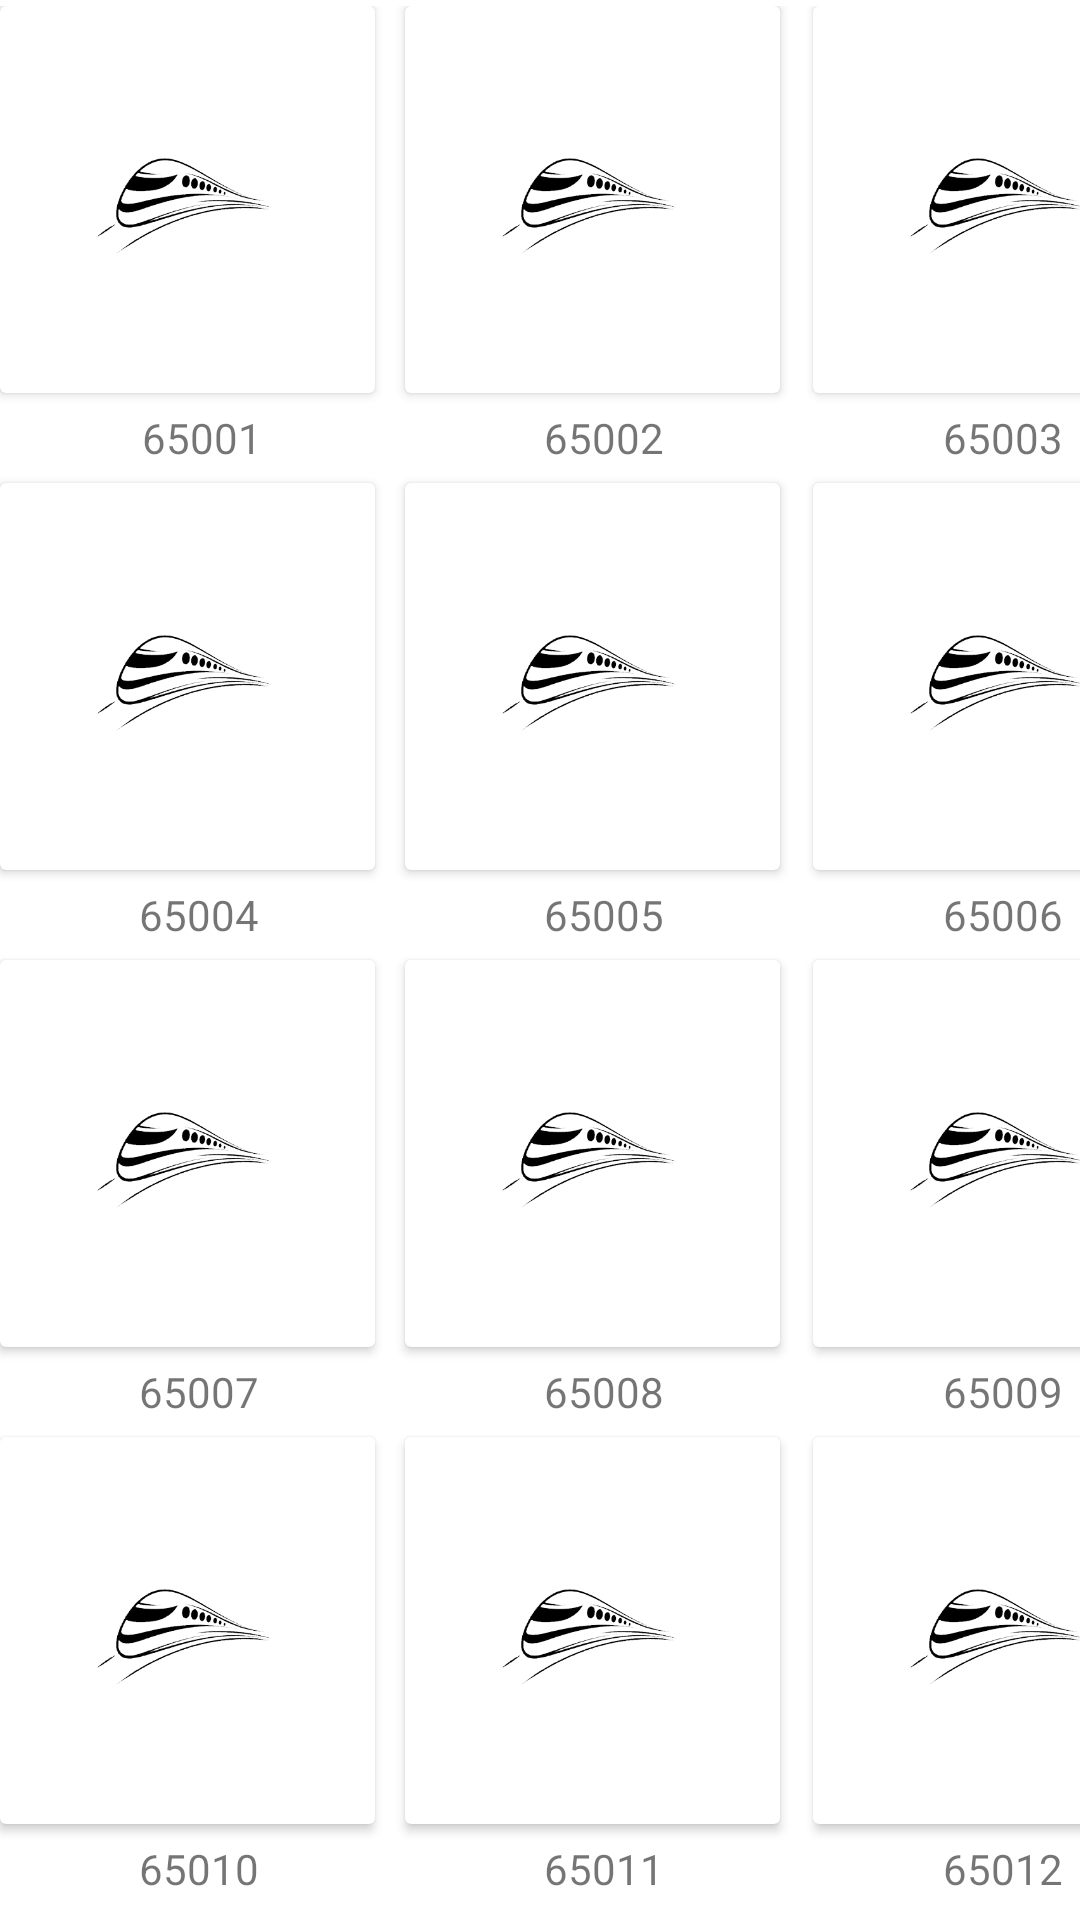

Layout XML and referenced resources for this Android screen:
<!-- AndroidManifest.xml: application theme Theme.TrainTrackingApp -->
<!-- res/layout/card_activity.xml -->
<?xml version="1.0" encoding="utf-8"?>
<androidx.constraintlayout.widget.ConstraintLayout xmlns:android="http://schemas.android.com/apk/res/android"
    xmlns:app="http://schemas.android.com/apk/res-auto"
    xmlns:tools="http://schemas.android.com/tools"
    android:layout_width="match_parent"
    android:layout_height="match_parent"
    android:onClick="eleven"
    tools:context=".view.CardActivity">

    <GridLayout
        android:layout_width="wrap_content"
        android:layout_height="wrap_content"
        app:layout_constraintBottom_toBottomOf="parent"

        app:layout_constraintEnd_toEndOf="parent"
        app:layout_constraintStart_toStartOf="parent"
        app:layout_constraintTop_toTopOf="parent">

        <androidx.cardview.widget.CardView
            android:layout_width="125dp"
            android:layout_height="129dp"
            android:layout_row="3"
            android:layout_column="0"
            android:layout_marginTop="30dp">

            <ImageView
                android:id="@+id/imageView13"
                android:layout_width="125dp"
                android:layout_height="129dp"

                android:onClick="ten"
                app:srcCompat="@drawable/page" />
        </androidx.cardview.widget.CardView>

        <androidx.cardview.widget.CardView
            android:layout_width="125dp"
            android:layout_height="129dp"
            android:layout_row="3"
            android:layout_column="1"
            android:layout_marginTop="30dp">

            <ImageView
                android:id="@+id/imageView7"
                android:layout_width="125dp"
                android:layout_height="129dp"

                android:onClick="eleven"
                app:srcCompat="@drawable/page" />

        </androidx.cardview.widget.CardView>

        <TextView
            android:id="@+id/textView14"
            android:layout_width="133dp"
            android:layout_height="30dp"
            android:layout_row="1"
            android:layout_column="1"
            android:gravity="center"
            android:text="65002" />

        <TextView
            android:id="@+id/textView10"
            android:layout_width="135dp"
            android:layout_height="30dp"
            android:layout_row="1"
            android:layout_column="0"
            android:gravity="center"
            android:text="65001" />

        <TextView
            android:id="@+id/textView13"
            android:layout_width="133dp"
            android:layout_height="30dp"
            android:layout_row="4"
            android:layout_column="1"
            android:gravity="center"
            android:text="65011" />

        <TextView
            android:id="@+id/textView8"
            android:layout_width="133dp"
            android:layout_height="30dp"
            android:layout_row="3"
            android:layout_column="0"
            android:gravity="center"
            android:text="65007" />

        <TextView
            android:id="@+id/textView9"
            android:layout_width="133dp"
            android:layout_height="30dp"
            android:layout_row="4"
            android:layout_column="0"
            android:gravity="center"
            android:text="65010" />

        <TextView
            android:id="@+id/textView12"
            android:layout_width="133dp"
            android:layout_height="30dp"
            android:layout_row="4"
            android:layout_column="2"
            android:gravity="center"
            android:text="65012" />

        <TextView
            android:id="@+id/textView4"
            android:layout_width="133dp"
            android:layout_height="30dp"
            android:layout_row="2"
            android:layout_column="1"
            android:gravity="center"
            android:text="65005" />

        <TextView
            android:id="@+id/textView2"
            android:layout_width="133dp"
            android:layout_height="30dp"
            android:layout_row="1"
            android:layout_column="2"
            android:gravity="center"
            android:text="65003" />

        <TextView
            android:id="@+id/textView3"
            android:layout_width="133dp"
            android:layout_height="30dp"
            android:layout_row="3"
            android:layout_column="2"
            android:gravity="center"
            android:text="65009" />

        <TextView
            android:id="@+id/textView5"
            android:layout_width="133dp"
            android:layout_height="30dp"
            android:layout_row="3"
            android:layout_column="1"
            android:gravity="center"
            android:text="65008" />

        <TextView
            android:id="@+id/textView6"
            android:layout_width="133dp"
            android:layout_height="30dp"
            android:layout_row="2"
            android:layout_column="0"
            android:gravity="center"
            android:text="65004" />

        <TextView
            android:id="@+id/textView7"
            android:layout_width="133dp"
            android:layout_height="30dp"
            android:layout_row="2"
            android:layout_column="2"
            android:gravity="center"
            android:text="65006" />

        <androidx.cardview.widget.CardView
            android:layout_width="125dp"
            android:layout_height="129dp"
            android:layout_row="0"
            android:layout_column="0">

            <ImageView
                android:id="@+id/imageView2"
                android:layout_width="match_parent"
                android:layout_height="match_parent"
                android:layout_row="0"
                android:layout_column="0"
                android:onClick="one"
                app:srcCompat="@drawable/page" />

        </androidx.cardview.widget.CardView>

        <androidx.cardview.widget.CardView
            android:layout_width="125dp"
            android:layout_height="129dp"
            android:layout_row="0"
            android:layout_column="1">

            <ImageView
                android:id="@+id/imageView16"
                android:layout_width="125dp"
                android:layout_height="129dp"
                android:layout_row="0"
                android:layout_column="1"
                android:onClick="two"
                app:srcCompat="@drawable/page" />
        </androidx.cardview.widget.CardView>

        <androidx.cardview.widget.CardView
            android:layout_width="125dp"
            android:layout_height="129dp"
            android:layout_row="0"
            android:layout_column="2"
            android:layout_marginLeft="3dp">

            <ImageView
                android:id="@+id/imageView4"
                android:layout_width="125dp"
                android:layout_height="129dp"
                android:layout_row="0"
                android:layout_column="2"

                android:onClick="three"
                app:srcCompat="@drawable/page" />

        </androidx.cardview.widget.CardView>

        <androidx.cardview.widget.CardView
            android:layout_width="125dp"
            android:layout_height="129dp"
            android:layout_row="1"
            android:layout_column="0"
            android:layout_marginTop="30dp">

            <ImageView
                android:id="@+id/imageView19"
                android:layout_width="125dp"
                android:layout_height="129dp"
                android:layout_row="1"
                android:layout_column="0"

                android:onClick="four"
                app:srcCompat="@drawable/page" />
        </androidx.cardview.widget.CardView>

        <androidx.cardview.widget.CardView
            android:layout_width="125dp"
            android:layout_height="129dp"
            android:layout_row="1"
            android:layout_column="1"
            android:layout_marginTop="30dp">

            <ImageView
                android:id="@+id/imageView5"
                android:layout_width="125dp"
                android:layout_height="129dp"

                android:onClick="five"
                app:srcCompat="@drawable/page" />
        </androidx.cardview.widget.CardView>

        <androidx.cardview.widget.CardView
            android:layout_width="125dp"
            android:layout_height="129dp"
            android:layout_row="1"
            android:layout_column="2"
            android:layout_marginLeft="3dp"
            android:layout_marginTop="30dp">

            <ImageView
                android:id="@+id/imageView9"
                android:layout_width="125dp"
                android:layout_height="129dp"

                android:onClick="six"
                app:srcCompat="@drawable/page" />
        </androidx.cardview.widget.CardView>

        <androidx.cardview.widget.CardView
            android:layout_width="125dp"
            android:layout_height="129dp"
            android:layout_row="2"
            android:layout_column="0"
            android:layout_marginTop="30dp">

            <ImageView
                android:id="@+id/imageView8"
                android:layout_width="125dp"
                android:layout_height="129dp"

                android:onClick="seven"
                app:srcCompat="@drawable/page" />
        </androidx.cardview.widget.CardView>

        <androidx.cardview.widget.CardView
            android:layout_width="125dp"
            android:layout_height="129dp"
            android:layout_row="2"
            android:layout_column="2"
            android:layout_marginLeft="3dp"
            android:layout_marginTop="30dp">

            <ImageView
                android:id="@+id/imageView12"
                android:layout_width="125dp"
                android:layout_height="129dp"

                android:onClick="nine"
                app:srcCompat="@drawable/page" />
        </androidx.cardview.widget.CardView>

        <androidx.cardview.widget.CardView
            android:layout_width="125dp"
            android:layout_height="129dp"
            android:layout_row="2"
            android:layout_column="1"
            android:layout_marginTop="30dp">

            <ImageView
                android:id="@+id/imageView11"
                android:layout_width="125dp"
                android:layout_height="129dp"

                android:onClick="eight"
                app:srcCompat="@drawable/page" />
        </androidx.cardview.widget.CardView>

        <androidx.cardview.widget.CardView
            android:layout_width="125dp"
            android:layout_height="129dp"
            android:layout_row="3"
            android:layout_column="2"
            android:layout_marginLeft="3dp"
            android:layout_marginTop="30dp">

            <ImageView
                android:id="@+id/imageView10"
                android:layout_width="125dp"
                android:layout_height="129dp"

                android:onClick="twelve"
                app:srcCompat="@drawable/page" />
        </androidx.cardview.widget.CardView>


    </GridLayout>

</androidx.constraintlayout.widget.ConstraintLayout>
<!-- resources referenced by this layout -->
<resources>
  <!-- drawable page: png bitmap (drawable, 26345 bytes) -->
  <style name="Theme.TrainTrackingApp" parent="Theme.MaterialComponents.DayNight.NoActionBar">
          
          <item name="colorPrimary">@color/purple_500</item>
          <item name="colorPrimaryVariant">#000028</item>
          <item name="colorOnPrimary">@color/white</item>
          
          <item name="colorSecondary">@color/teal_200</item>
          <item name="colorSecondaryVariant">@color/teal_700</item>
          <item name="colorOnSecondary">@color/black</item>
          
          <item name="android:statusBarColor">?attr/colorPrimaryVariant</item>
          
      </style>
  <color name="purple_500">#FF6200EE</color>
  <color name="white">#FFFFFFFF</color>
  <color name="teal_200">#FF03DAC5</color>
  <color name="teal_700">#FF018786</color>
  <color name="black">#FF000000</color>
</resources>
